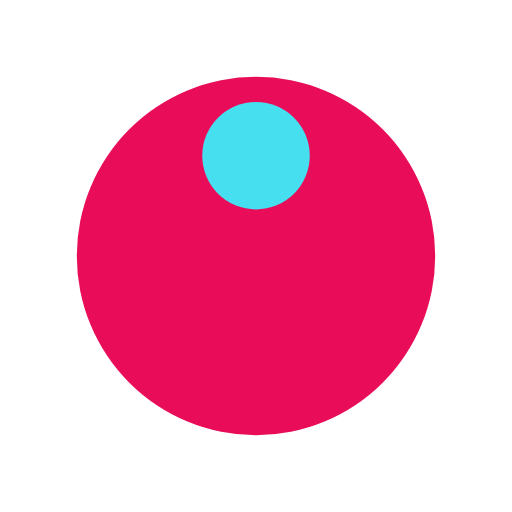
t = 0.00 s
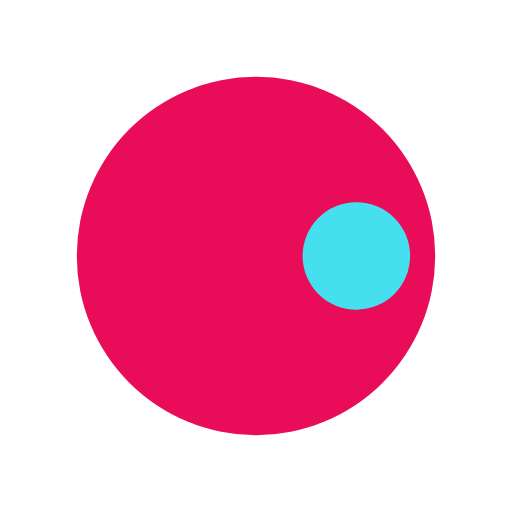
t = 1.56 s
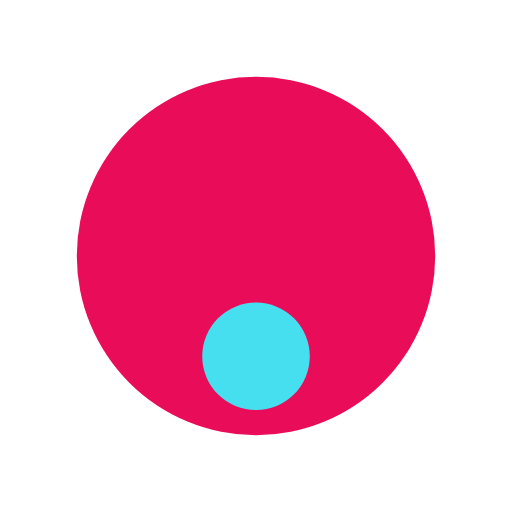
t = 3.13 s
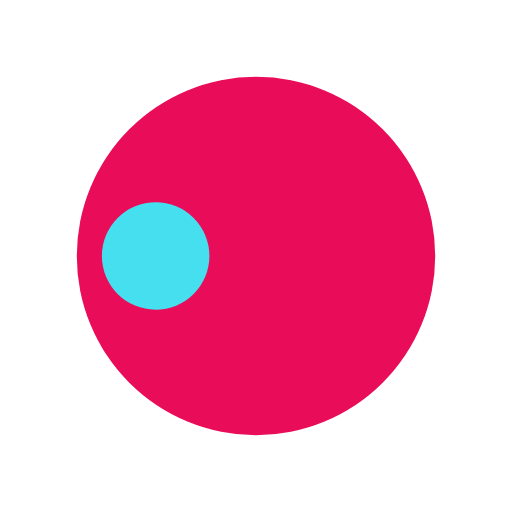
t = 4.69 s

The animated SVG that drew these frames (rendered in a browser with its animation timeline set to each time). Animation: 1 SMIL element (animateTransform=1); one cycle of 6.25 s, repeats indefinitely.

<?xml version="1.0" encoding="utf-8"?>
<svg xmlns="http://www.w3.org/2000/svg" xmlns:xlink="http://www.w3.org/1999/xlink" style="margin: auto; background: rgb(255, 255, 255); display: block; shape-rendering: auto;" width="200px" height="200px" viewBox="0 0 100 100" preserveAspectRatio="xMidYMid">
<g transform="translate(50,50)">
  <g transform="scale(0.7)">
  <circle cx="0" cy="0" r="50" fill="#e90c59"></circle>
  <circle cx="0" cy="-28" r="15" fill="#46dff0">
    <animateTransform attributeName="transform" type="rotate" dur="6.25s" repeatCount="indefinite" keyTimes="0;1" values="0 0 0;360 0 0"></animateTransform>
  </circle>
  </g>
</g>
<!-- [ldio] generated by https://loading.io/ --></svg>